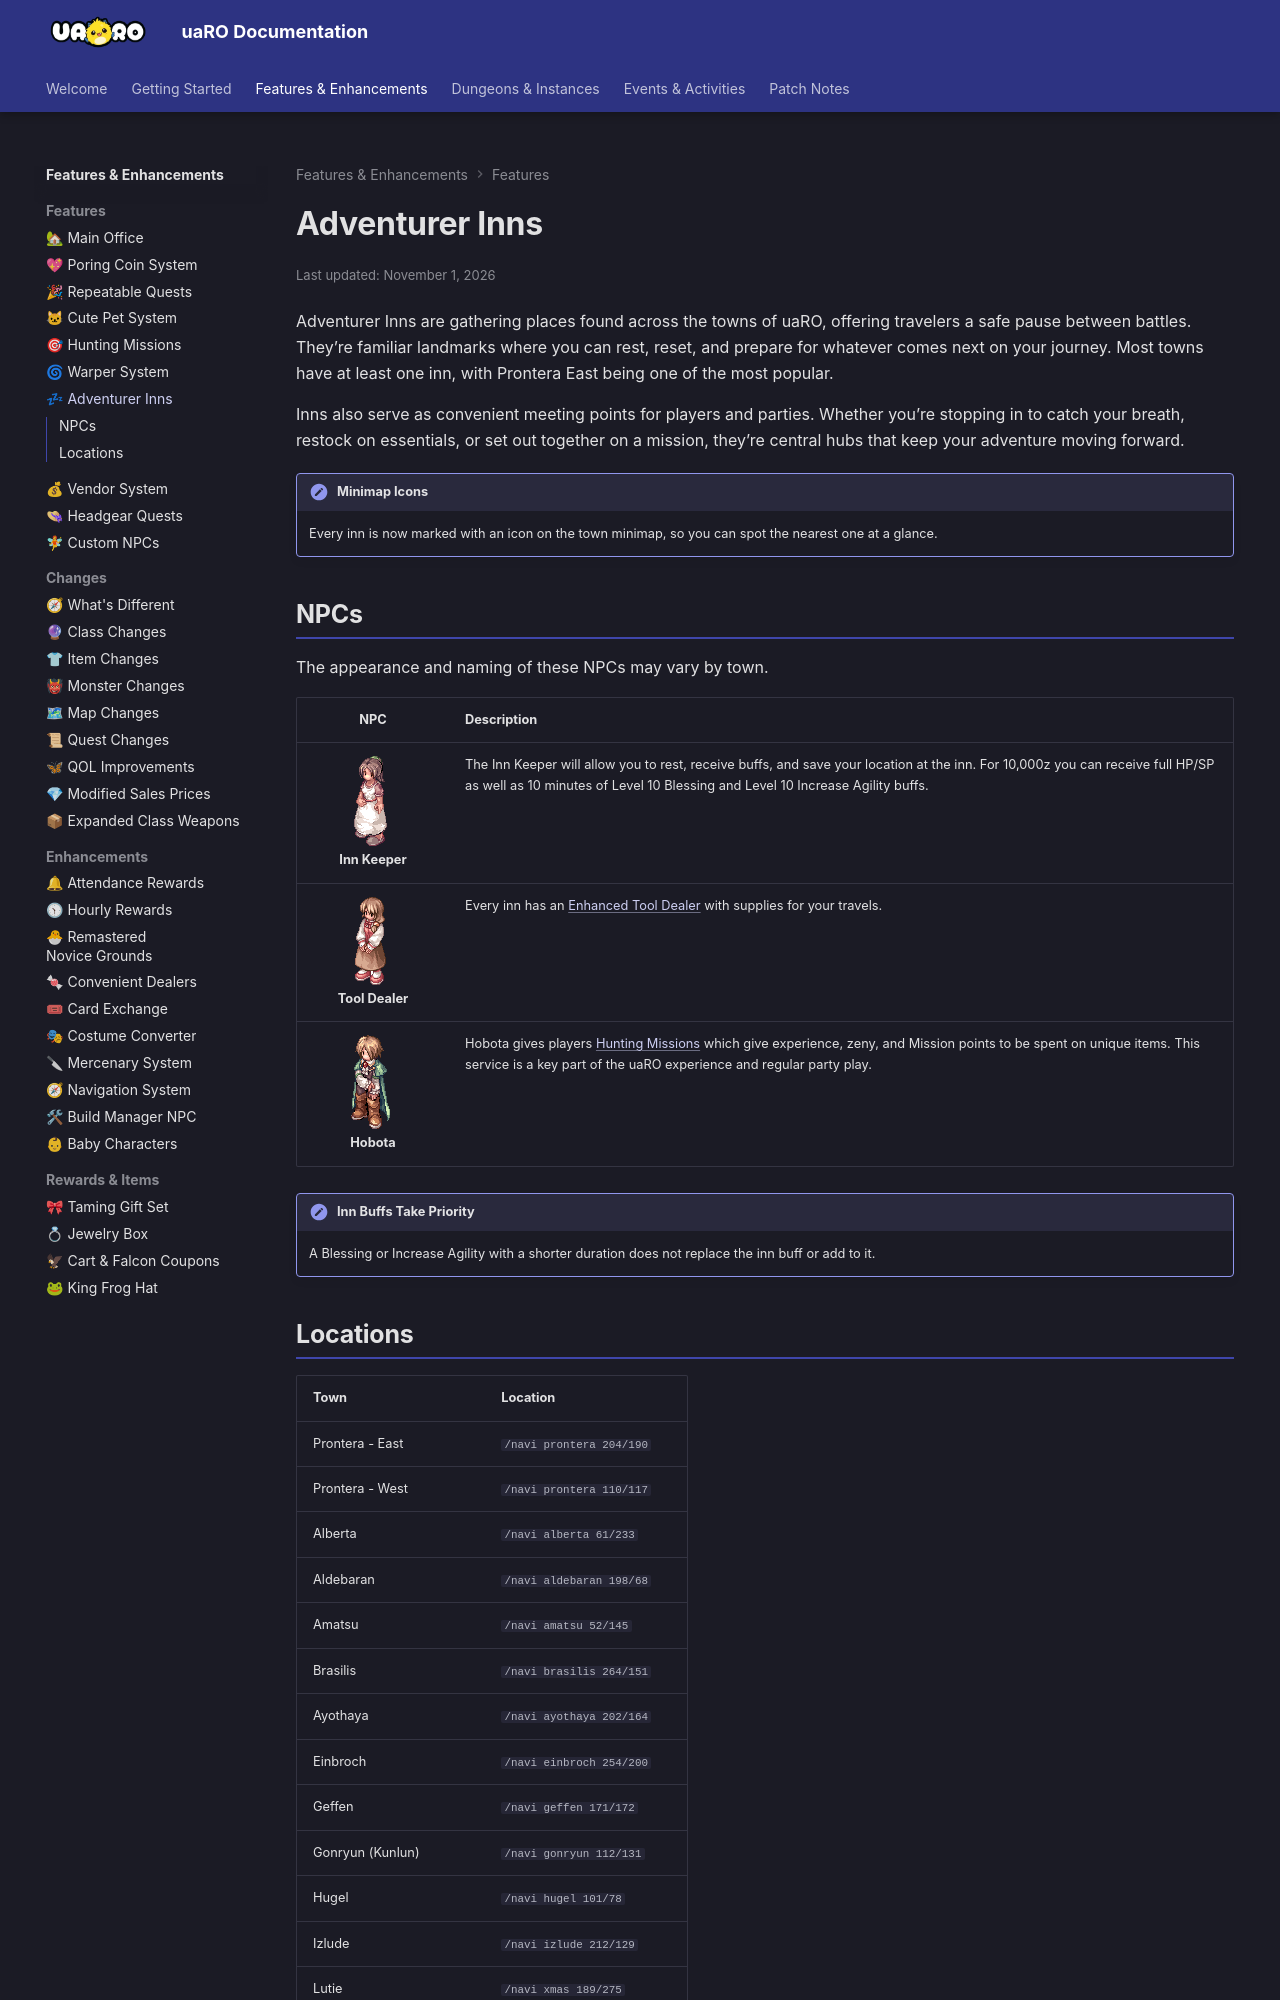

repository: Privettema/uaro-docs · page: inns/index.html · generator: mkdocs

# Adventurer Inns
Adventurer Inns are gathering places found across the towns of uaRO, offering travelers a safe pause between battles. They’re familiar landmarks where you can rest, reset, and prepare for whatever comes next on your journey. Most towns have at least one inn, with Prontera East being one of the most popular.

Inns also serve as convenient meeting points for players and parties. Whether you’re stopping in to catch your breath, restock on essentials, or set out together on a mission, they’re central hubs that keep your adventure moving forward.

!!! note "Minimap Icons"
    Every inn is now marked with an icon on the town minimap, so you can spot the nearest one at a glance.



## NPCs
The appearance and naming of these NPCs may vary by town.

| <div style="width:6rem;">NPC</div> | <div style="width:12rem;">Description</div> |
|:---:|---|
| ![Inn Keeper](img/NPC/inn.gif)<br>**Inn Keeper** | The Inn Keeper will allow you to rest, receive buffs, and save your location at the inn. For 10,000z you can receive full HP/SP as well as 10 minutes of Level 10 Blessing and Level 10 Increase Agility buffs. | 
| ![Inn Tool Dealer](img/NPC/tool-dealer.gif)<br>**Tool Dealer** | Every inn has an [Enhanced Tool Dealer](Dealers.md#enhanced-tool-dealer) with supplies for your travels. | 
| ![Hobota](img/NPC/hobota.gif)<br>**Hobota** | Hobota gives players [Hunting Missions](Hunting_Mission.md) which give experience, zeny, and Mission points to be spent on unique items. This service is a key part of the uaRO experience and regular party play. |
